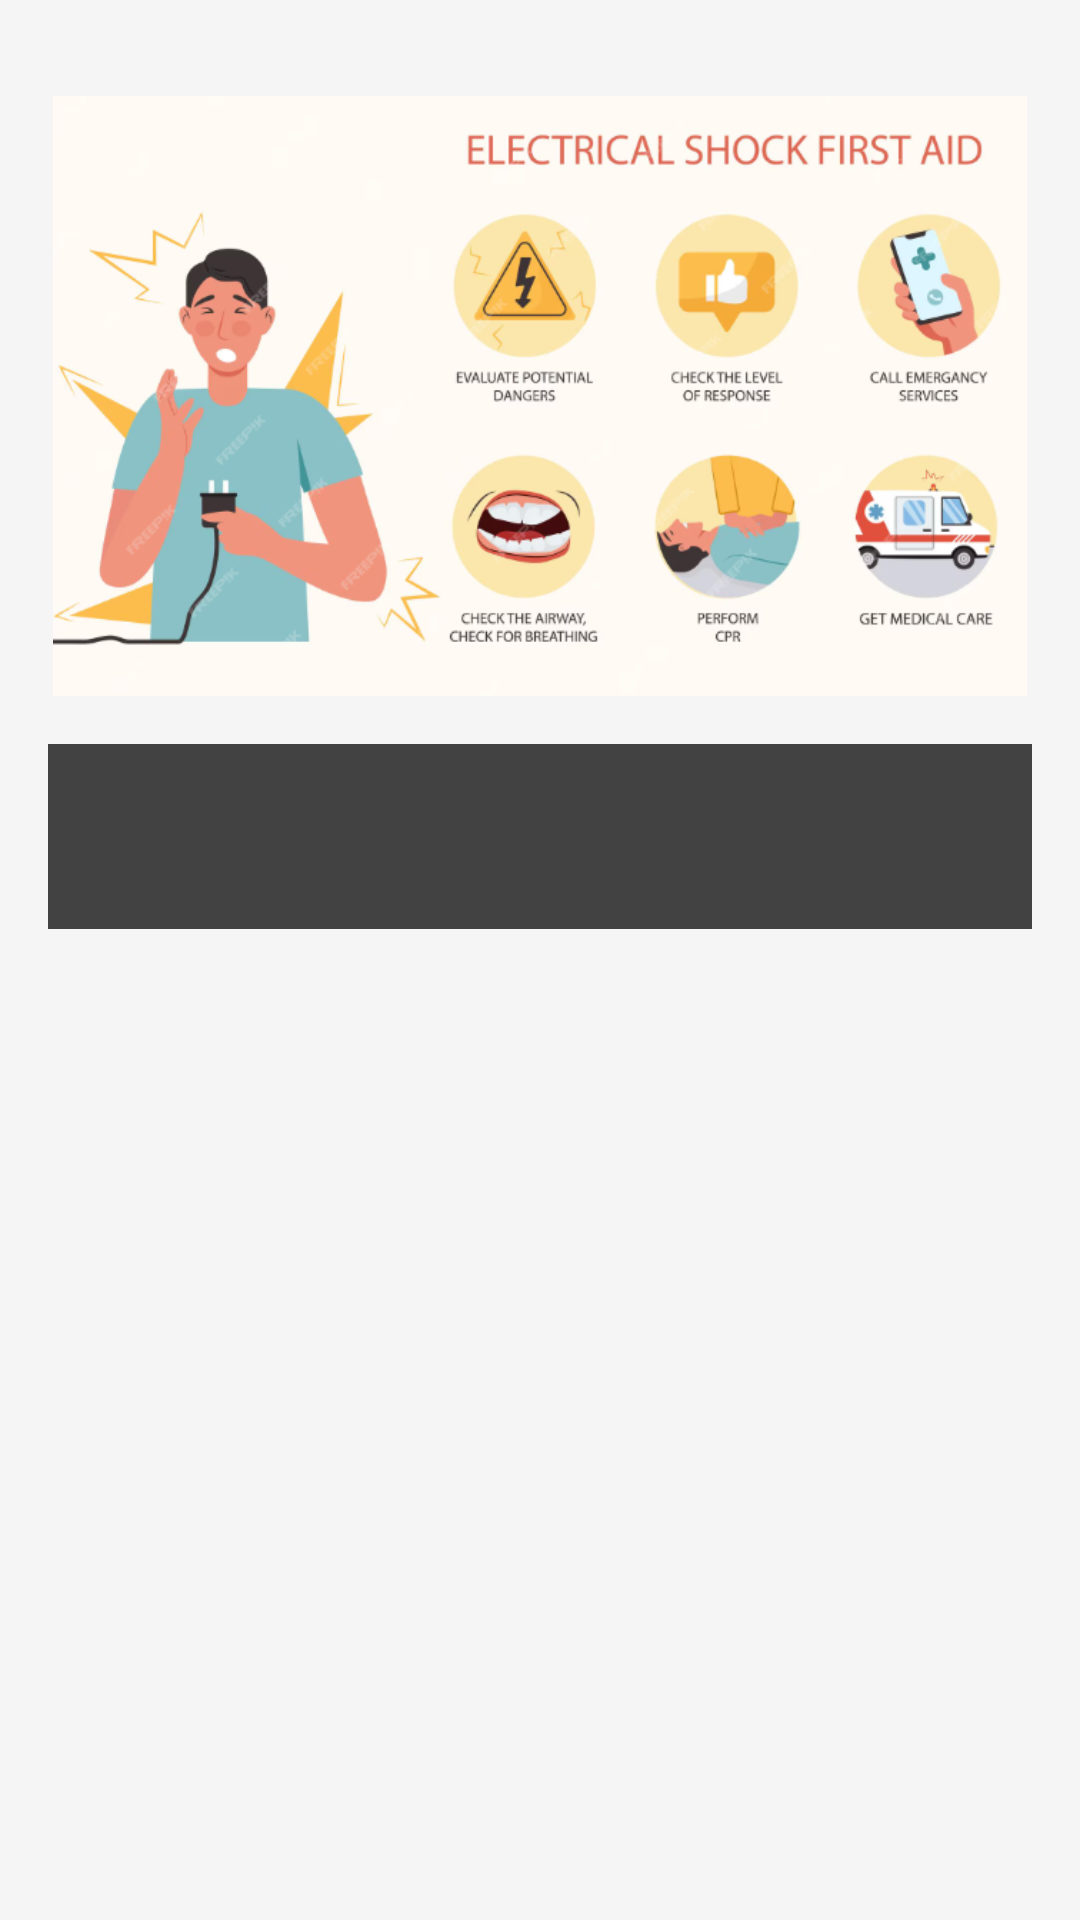

Here is an Android app screen rendered from its layout file. Give the layout XML and the strings, colors and styles it references.
<!-- AndroidManifest.xml: application theme Theme.FirstAidApp -->
<!-- res/layout/fragment_shock.xml -->
<?xml version="1.0" encoding="utf-8"?>
<androidx.constraintlayout.widget.ConstraintLayout xmlns:android="http://schemas.android.com/apk/res/android"
    xmlns:app="http://schemas.android.com/apk/res-auto"
    xmlns:tools="http://schemas.android.com/tools"
    android:layout_width="match_parent"
    android:layout_height="match_parent"
    android:background="@color/light_gray"
    tools:context=".View.ShockFragment">

    <androidx.core.widget.NestedScrollView
        android:layout_width="match_parent"
        android:layout_height="match_parent"
        android:fillViewport="true"
        app:layout_constraintTop_toTopOf="parent"
        app:layout_constraintBottom_toBottomOf="parent">

        <LinearLayout
            android:layout_width="match_parent"
            android:layout_height="wrap_content"
            android:orientation="vertical"
            android:padding="16dp">

            <ImageView
                android:id="@+id/img_poisoning_aid"
                android:layout_width="match_parent"
                android:layout_height="200dp"
                android:src="@drawable/shock_aid"
                android:layout_marginTop="16dp" />

            <androidx.cardview.widget.CardView
                android:layout_width="match_parent"
                android:layout_height="wrap_content"
                app:cardElevation="1dp"
                android:layout_marginTop="16dp"
                android:padding="16dp">

                <TextView
                    android:id="@+id/text_shock_steps"
                    android:layout_width="match_parent"
                    android:layout_height="wrap_content"
                    android:textSize="16sp"
                    android:textColor="#333333"
                    android:lineSpacingExtra="8dp"
                    android:padding="20dp"
                    android:gravity="start|top" />
            </androidx.cardview.widget.CardView>
        </LinearLayout>
    </androidx.core.widget.NestedScrollView>

</androidx.constraintlayout.widget.ConstraintLayout>
<!-- resources referenced by this layout -->
<resources>
  <color name="light_gray">#F5F5F5</color>
  <!-- drawable shock_aid: png bitmap (drawable, 198469 bytes) -->
</resources>
